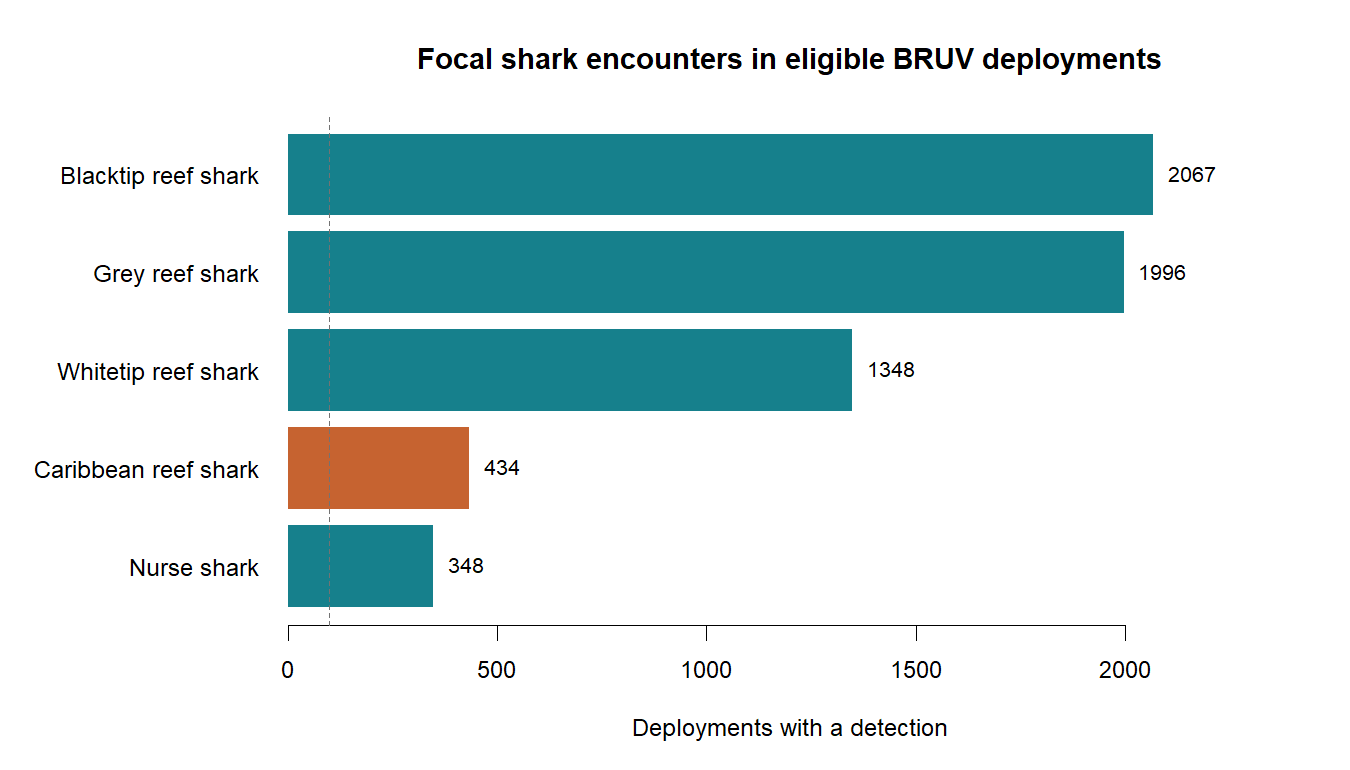

Source data for this figure (header and first rows):
species, scientific_name, domain, deployments, reefs, positive_deployments, positive_reefs, mixed_reefs, eligible
Caribbean reef shark, Carcharhinus perezi, Western Atlantic, 2473, 69, 434, 43, 43, TRUE
Nurse shark, Ginglymostoma cirratum, Western Atlantic, 2473, 69, 348, 51, 51, TRUE
Grey reef shark, Carcharhinus amblyrhynchos, Indo-Pacific, 10747, 262, 1996, 167, 167, TRUE
Blacktip reef shark, Carcharhinus melanopterus, Indo-Pacific, 10747, 262, 2067, 144, 144, TRUE
Whitetip reef shark, Triaenodon obesus, Indo-Pacific, 10747, 262, 1348, 173, 173, TRUE
